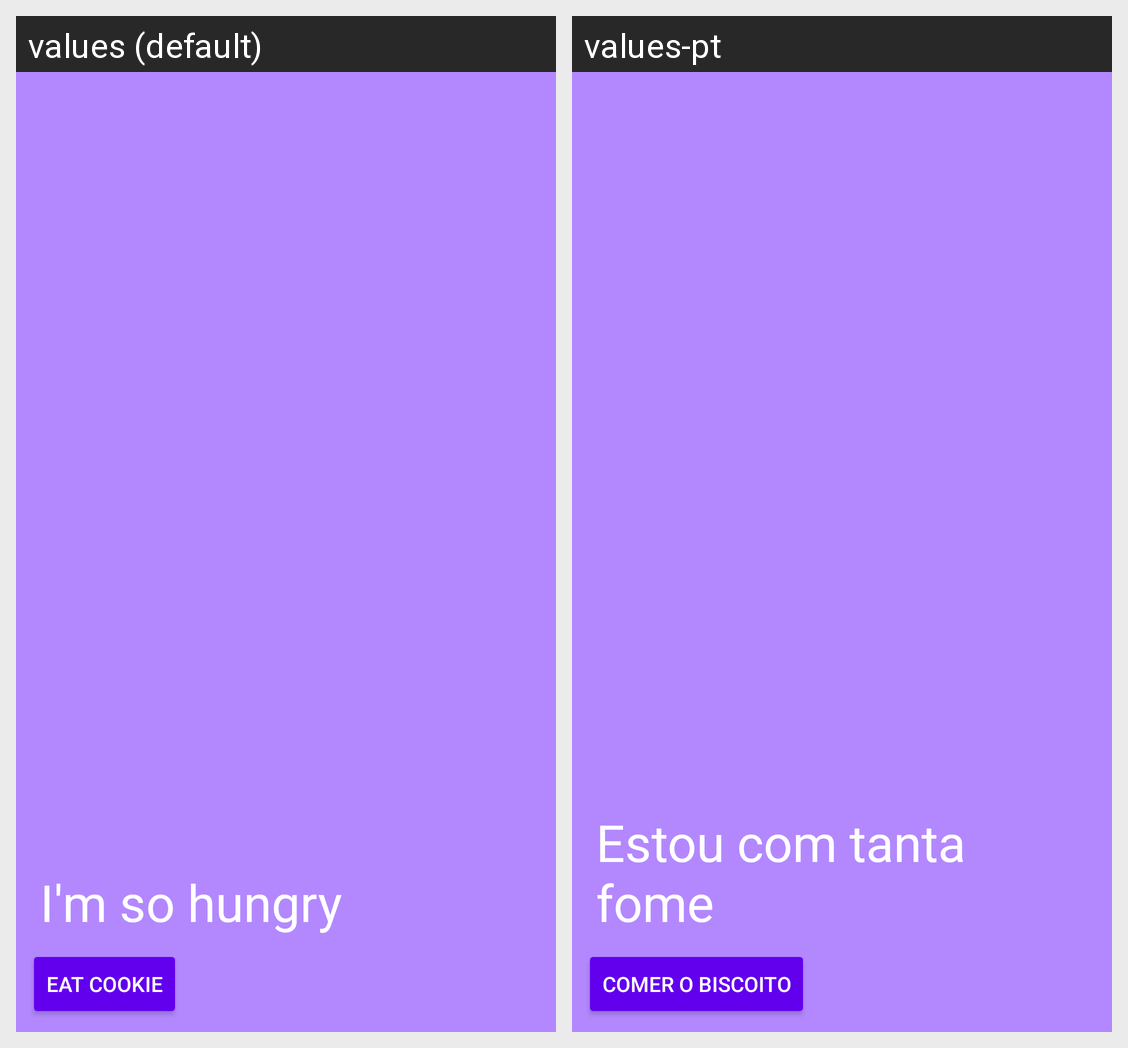

Translations of the strings shown on this Android screen, per locale in the grid:
Android screen res/layout/fragment_cookie.xml rendered under 2 locales, left to right: values (default), values-pt. Device: Nexus 5 (rendered at 1080×1920; each locale shown at half size, 540×960, under a caption strip naming it); theme AppTheme.
Strings drawn on this screen, with the default value and each locale's value (text and hints the layout hard-codes, and strings that could not be matched under every locale, appear in the picture but are not listed):

before_cookie
  values: I'm so hungry
  values-pt: Estou com tanta fome

btn_eat_cookie
  values: EAT COOKIE
  values-pt: Comer o Biscoito
